The GitHub repository lzh109/laserFilm contains a labelled image folder "data" with 2 categories: bad, good. Examples follow, each with its label.

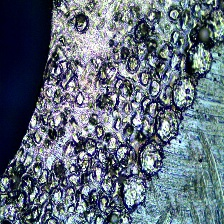
Label: bad

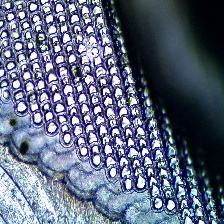
Label: good

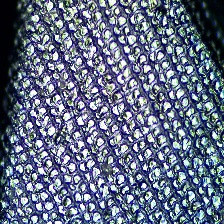
Label: good

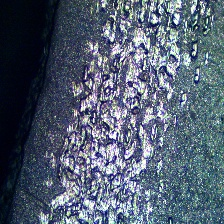
Label: bad

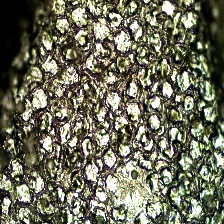
Label: bad

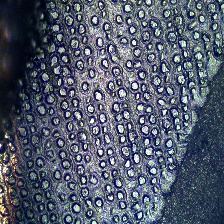
Label: bad
